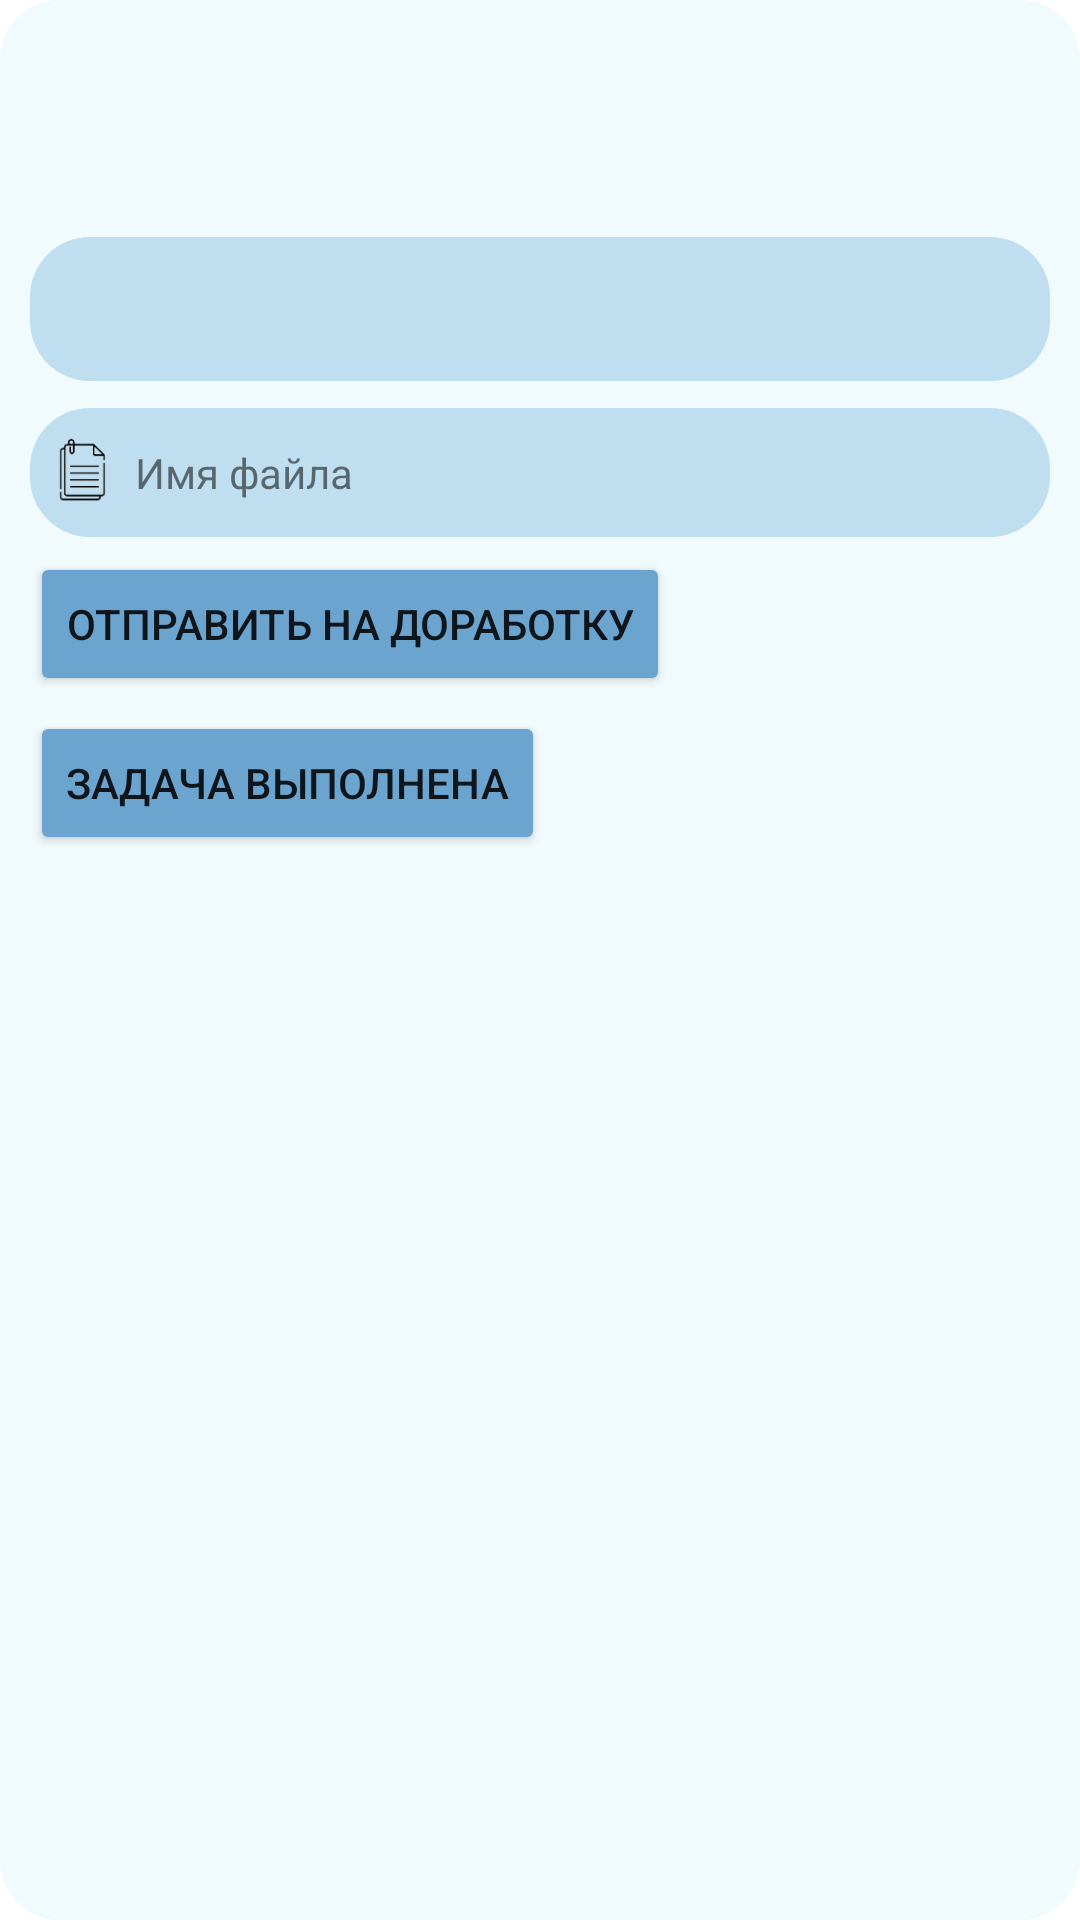

This screen was rendered from an Android layout file. Write that file and the resources it references.
<!-- AndroidManifest.xml: application theme Theme.PersonalAccount -->
<!-- res/layout/task_comment.xml -->
<?xml version="1.0" encoding="utf-8"?>
<androidx.constraintlayout.widget.ConstraintLayout xmlns:android="http://schemas.android.com/apk/res/android"
    xmlns:app="http://schemas.android.com/apk/res-auto"
    xmlns:tools="http://schemas.android.com/tools"
    android:layout_width="match_parent"
    android:layout_height="wrap_content"
    android:layout_marginStart="3dp"
    android:layout_marginLeft="3dp"
    android:layout_marginTop="3dp"
    android:layout_marginEnd="3dp"
    android:layout_marginRight="3dp"
    android:background="@drawable/schedule_fon"
    android:paddingLeft="5dp"
    android:paddingTop="2dp"
    android:paddingRight="5dp"
    android:paddingBottom="2dp">

    <TextView
        android:id="@+id/TaskTopic"
        android:layout_width="0dp"
        android:layout_height="wrap_content"
        android:layout_margin="5dp"
        android:layout_marginStart="5dp"
        android:layout_marginTop="5dp"
        android:layout_marginEnd="5dp"
        android:fontFamily="sans-serif-condensed-light"
        android:textColor="?attr/actionMenuTextColor"
        android:textSize="14sp"
        android:textStyle="bold"
        app:layout_constraintEnd_toEndOf="parent"
        app:layout_constraintStart_toStartOf="parent"
        app:layout_constraintTop_toTopOf="parent" />

    <TextView
        android:id="@+id/TaskDate"
        android:layout_width="0dp"
        android:layout_height="wrap_content"
        android:layout_marginStart="5dp"
        android:layout_marginTop="5dp"
        android:layout_marginEnd="5dp"
        android:fontFamily="sans-serif-condensed-light"
        android:textColor="?attr/actionMenuTextColor"
        android:textSize="14sp"
        app:layout_constraintEnd_toEndOf="parent"
        app:layout_constraintStart_toStartOf="parent"
        app:layout_constraintTop_toBottomOf="@+id/TaskTopic" />

    <TextView
        android:id="@+id/TaskContent"
        android:layout_width="0dp"
        android:layout_height="wrap_content"
        android:layout_margin="5dp"
        android:layout_marginStart="5dp"
        android:layout_marginTop="5dp"
        android:layout_marginEnd="5dp"
        android:fontFamily="sans-serif-condensed-light"
        android:textColor="?attr/actionMenuTextColor"
        android:textSize="14sp"
        app:layout_constraintEnd_toEndOf="parent"
        app:layout_constraintStart_toStartOf="parent"
        app:layout_constraintTop_toBottomOf="@+id/TaskDate" />

    <TextView
        android:id="@+id/TaskStatus"
        android:layout_width="0dp"
        android:layout_height="wrap_content"
        android:layout_marginEnd="5dp"
        android:layout_marginBottom="5dp"
        android:fontFamily="sans-serif-condensed-light"
        android:textColor="?attr/actionMenuTextColor"
        android:textSize="14sp"
        app:layout_constraintBottom_toBottomOf="parent"
        app:layout_constraintEnd_toEndOf="parent"
        app:layout_constraintTop_toBottomOf="@+id/button3" />

    <EditText
        android:id="@+id/editTextTextMultiLine"
        android:layout_width="0dp"
        android:layout_height="wrap_content"
        android:layout_marginTop="5dp"
        android:background="@drawable/file_fon"
        android:ems="10"
        android:gravity="start|top"
        android:inputType="textMultiLine"
        android:minHeight="48dp"
        app:layout_constraintEnd_toEndOf="@+id/TaskContent"
        app:layout_constraintStart_toStartOf="@+id/TaskContent"
        app:layout_constraintTop_toBottomOf="@+id/TaskContent"
        tools:ignore="SpeakableTextPresentCheck" />

    <include
        android:id="@+id/include2"
        layout="@layout/file"
        android:layout_width="0dp"
        android:layout_height="wrap_content"
        android:layout_marginTop="5dp"
        app:layout_constraintEnd_toEndOf="@+id/editTextTextMultiLine"
        app:layout_constraintStart_toStartOf="@+id/editTextTextMultiLine"
        app:layout_constraintTop_toBottomOf="@+id/editTextTextMultiLine" />

    <Button
        android:id="@+id/button2"
        android:layout_width="0dp"
        android:layout_height="wrap_content"
        android:layout_marginTop="5dp"
        android:onClick="onClick"
        android:text="Отправить на доработку"
        app:backgroundTint="#6CA4D0"
        app:layout_constraintStart_toStartOf="@+id/include2"
        app:layout_constraintTop_toBottomOf="@+id/include2" />

    <Button
        android:id="@+id/button3"
        android:layout_width="0dp"
        android:layout_height="wrap_content"
        android:layout_marginTop="5dp"
        android:onClick="onClick"
        android:text="Задача выполнена"
        app:backgroundTint="#6CA4D0"
        app:layout_constraintStart_toStartOf="@+id/button2"
        app:layout_constraintTop_toBottomOf="@+id/button2" />

</androidx.constraintlayout.widget.ConstraintLayout>
<!-- res/layout/file.xml (included above) -->
<?xml version="1.0" encoding="utf-8"?>
<androidx.constraintlayout.widget.ConstraintLayout xmlns:android="http://schemas.android.com/apk/res/android"
    xmlns:app="http://schemas.android.com/apk/res-auto"
    xmlns:tools="http://schemas.android.com/tools"
    android:layout_width="match_parent"
    android:layout_height="wrap_content">

    <androidx.constraintlayout.widget.ConstraintLayout
        android:layout_width="match_parent"
        android:layout_height="wrap_content"
        android:layout_marginTop="4dp"
        android:background="@drawable/file_fon"
        android:paddingLeft="5dp"
        android:paddingTop="2dp"
        android:paddingRight="5dp"
        android:paddingBottom="2dp"
        app:layout_constraintStart_toStartOf="parent"
        app:layout_constraintTop_toTopOf="parent">

        <ImageView
            android:id="@+id/imageView12"
            android:layout_width="25dp"
            android:layout_height="25dp"
            app:layout_constraintBottom_toBottomOf="@+id/FileName"
            app:layout_constraintStart_toStartOf="parent"
            app:layout_constraintTop_toTopOf="@+id/FileName"
            app:srcCompat="@drawable/document" />

        <TextView
            android:id="@+id/FileName"
            android:layout_width="0dp"
            android:layout_height="wrap_content"
            android:layout_marginStart="5dp"
            android:layout_marginTop="10dp"
            android:layout_marginBottom="10dp"
            android:paddingRight="5dp"
            android:text="Имя файла"
            app:layout_constraintBottom_toBottomOf="parent"
            app:layout_constraintStart_toEndOf="@+id/imageView12"
            app:layout_constraintTop_toTopOf="parent" />

    </androidx.constraintlayout.widget.ConstraintLayout>
</androidx.constraintlayout.widget.ConstraintLayout>
<!-- resources referenced by this layout -->
<resources>
  <!-- drawable document: png bitmap (drawable-v24, 2760 bytes) -->
  <!-- drawable file_fon (drawable) -->
  <?xml version="1.0" encoding="utf-8"?>
  <layer-list xmlns:android="http://schemas.android.com/apk/res/android">
      <item >
          <shape
              android:shape="rectangle">
              <solid android:color="#BFDEEF" />
              <corners android:radius="20dp"/>
          </shape>
      </item>
      <item android:right="1dp" android:left="1dp" android:bottom="2dp">
          <shape
              android:shape="rectangle">
              <solid android:background="#33c8e3fe" />
              <corners android:radius="20dp"/>
          </shape>
      </item>
  </layer-list>
  <!-- drawable schedule_fon (drawable) -->
  <?xml version="1.0" encoding="utf-8"?>
  <layer-list xmlns:android="http://schemas.android.com/apk/res/android">
  <item >
      <shape
          android:shape="rectangle">
          <solid android:color="#80E3F6FC" />
          <corners android:radius="20dp"/>
      </shape>
  </item>
  <item android:right="1dp" android:left="1dp" android:bottom="2dp">
      <shape
          android:shape="rectangle">
          <solid android:background="#33c8e3fe" />
          <corners android:radius="20dp"/>
      </shape>
  </item>
  </layer-list>
  <style name="Theme.PersonalAccount" parent="Theme.MaterialComponents.DayNight.DarkActionBar">
          
          <item name="colorPrimary">@color/black</item>
          <item name="colorPrimaryVariant">#6CA4D0</item>
          <item name="colorOnPrimary">@color/white</item>
          
          <item name="colorSecondary">#74C1ED</item>
          <item name="colorSecondaryVariant">#74C1ED</item>
          <item name="colorOnSecondary">@color/black</item>
          
          <item name="android:statusBarColor" tools:targetApi="l">?attr/colorPrimaryVariant</item>
          
  
      </style>
  <color name="black">#FF000000</color>
  <color name="white">#FFFFFFFF</color>
</resources>
